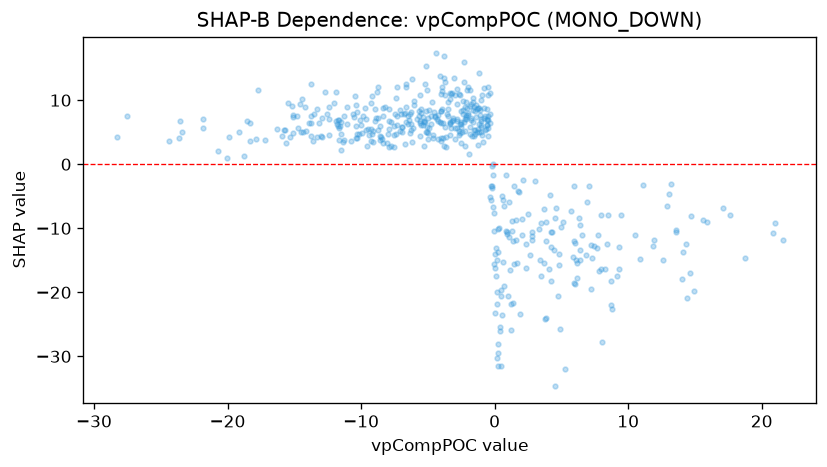

The data file committed next to this chart (first rows):
feature_value, shap_value
14.67, -16.91
14.13, -13.64
15.89, -9.037
18.78, -14.63
17.66, -7.856
0.7097, -18.97
-1.294, 8.686
-0.08231, -10.47
-0.6537, 5.437
4.958, -9.875
4.533, -8.439
4.41, -13.47
3.871, -11.99
-5.567, 6.419
-7.115, 5.242
-15.1, 4.935
0.2949, -9.911
13.6, -10.31
14.32, -12.41
13.6, -10.57
-0.05707, -15.57
0.2688, -10.06
-5.553, 10.79
0.9673, -20.51
-8.037, 3.245
-8.372, 8.791
0.6027, -5.661
11.97, -11.75
3.495, -9.1
2.328, -12.45
0.2306, -13.66
1.69, -15.45
4.806, -14.09
4.243, -10.64
4.159, -4.769
-1.618, 8.417
2.155, -2.507
4.575, -6.889
7.046, -3.403
9.333, -12.97
15.6, -8.783
14.67, -8.133
17.14, -6.791
21.56, -11.86
-3.851, 6.363
3.464, -17.4
-2.205, 5.201
1.441, -15.58
4.219, -13
-3.255, 10.98
2.998, -2.583
5.701, -7.36
6.282, -8.411
6.387, -9.414
8.714, -18.17
4.85, -15.78
2.089, -8.574
-6.642, 6.663
-6.357, 4.861
-4.962, 4.835
... 442 more rows
